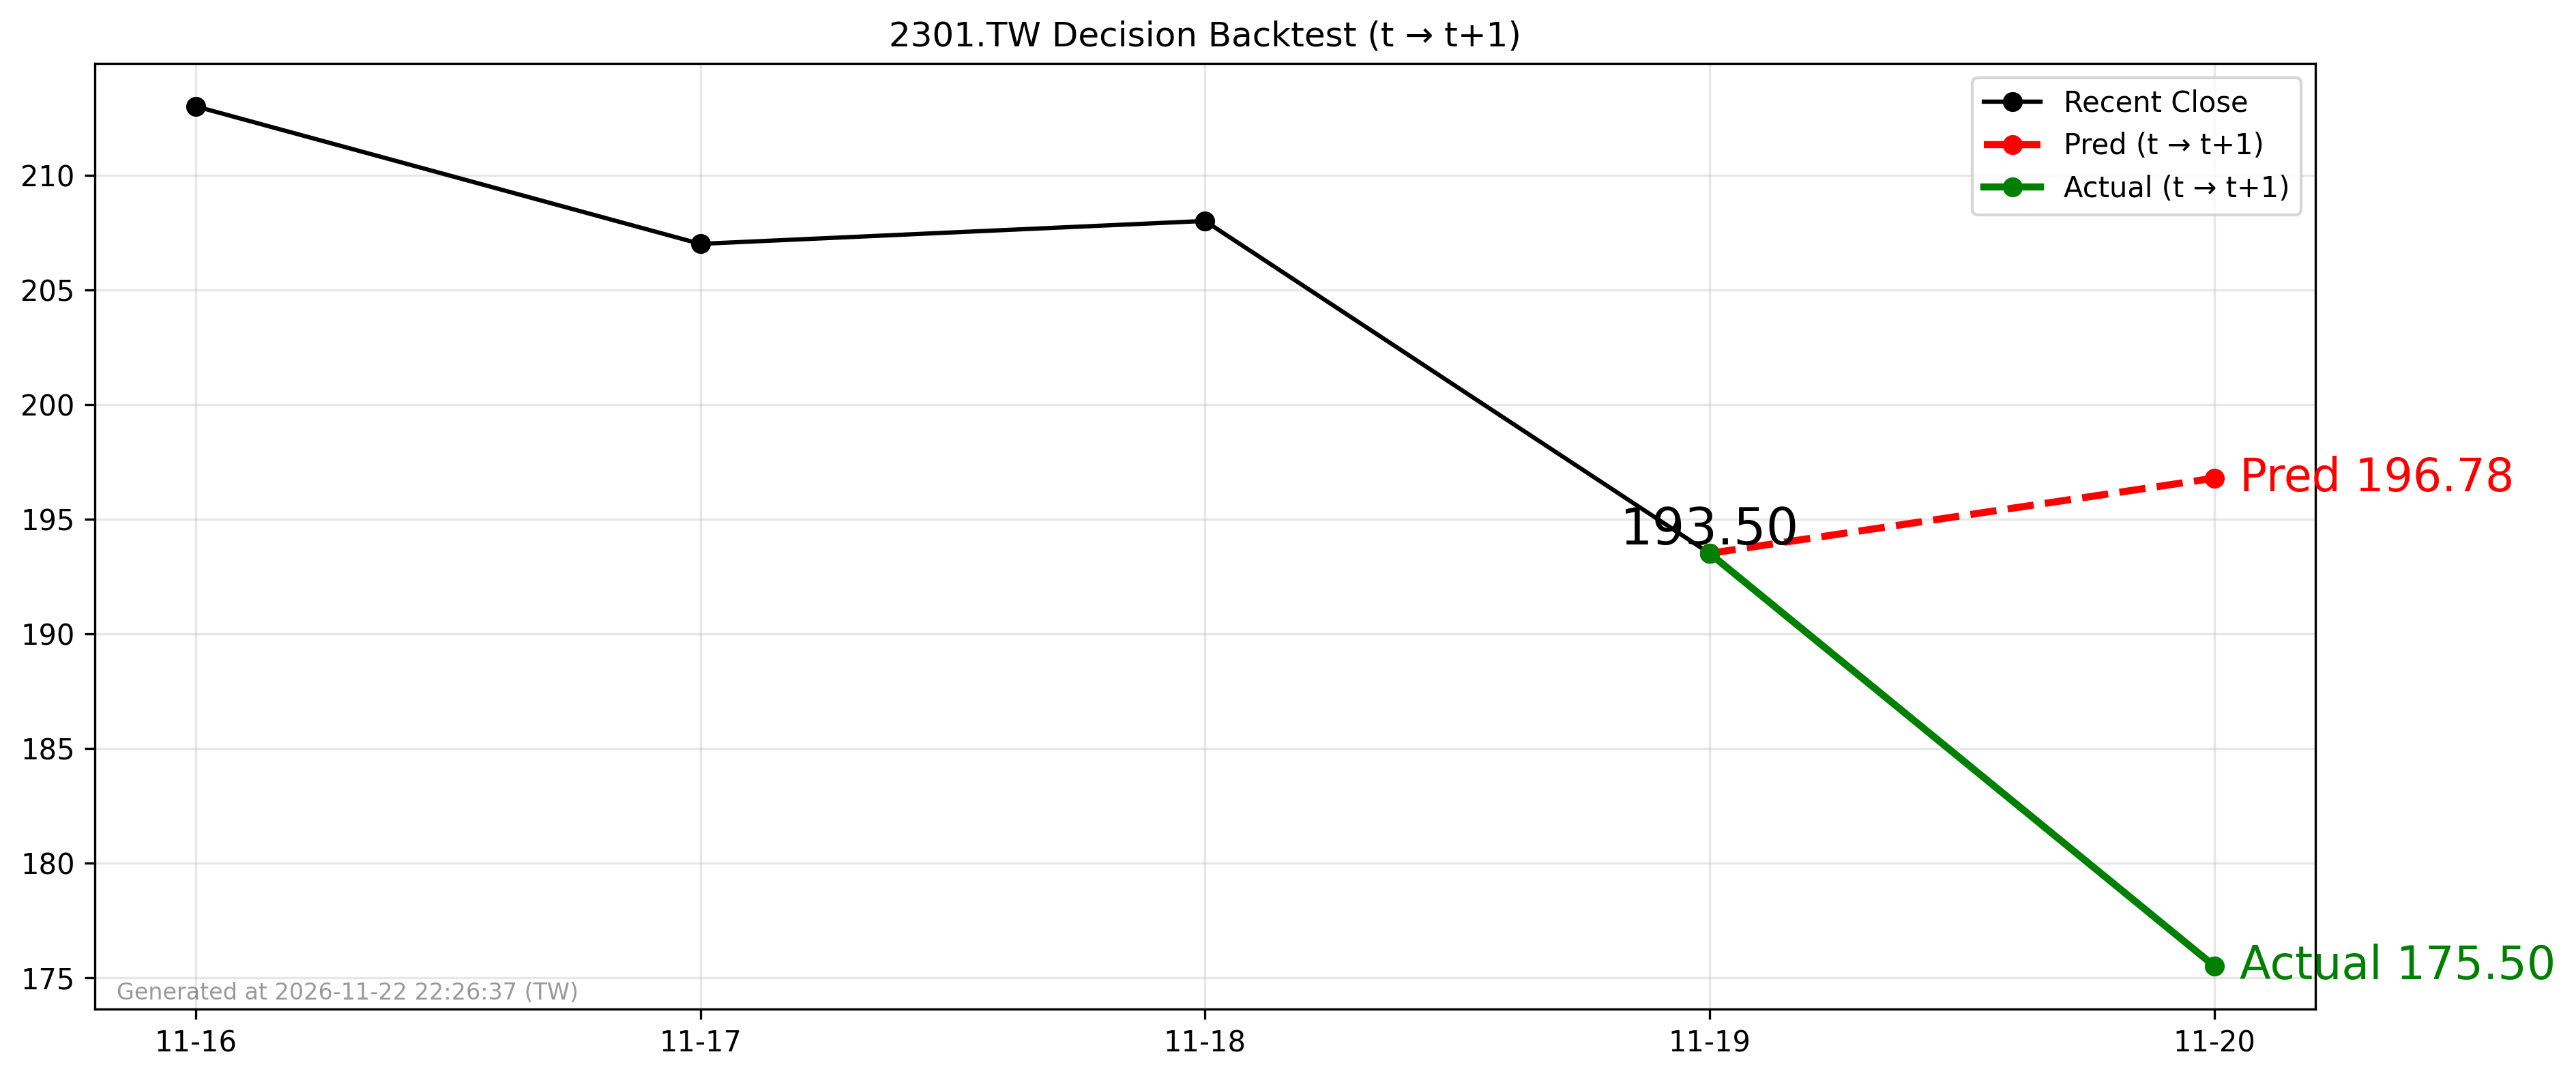

The data file committed next to this chart (first rows):
forecast_date, decision_day, close_t, pred_t1, actual_t1, direction_pred, direction_actual
2026-11-19, 2026-11-19, 193.5, 196.8, 175.5, 1, -1
